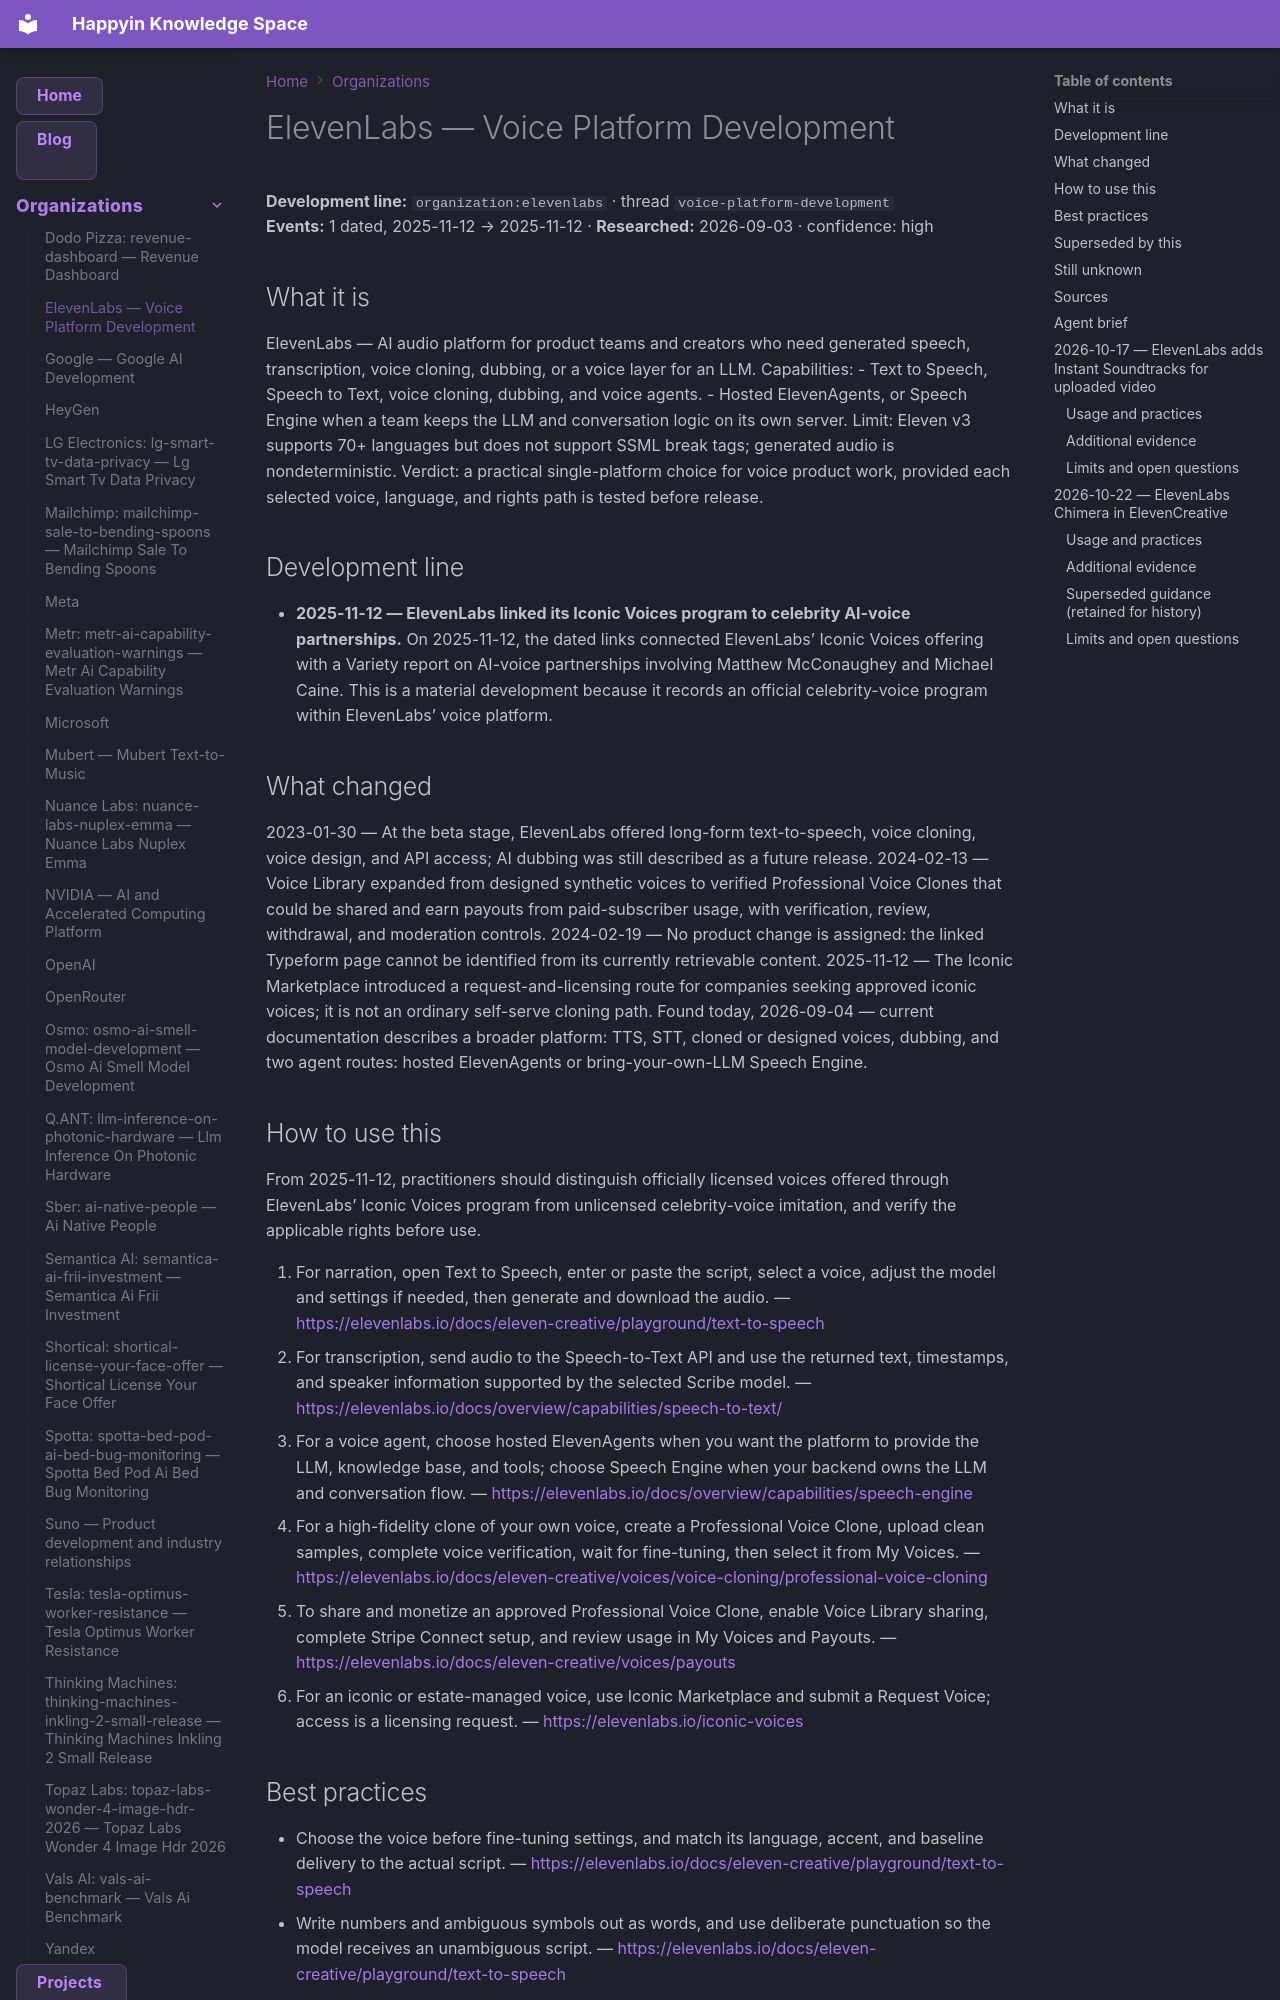

repository: AnastasiyaW/knowledge-space · page: organizations/elevenlabs/index.html · generator: mkdocs

---
title: ElevenLabs — Voice Platform Development
category: organizations
tags: [elevenlabs, organization, voice-platform-development]
aliases: ["ElevenLabs"]
---

# ElevenLabs — Voice Platform Development

**Development line:** `organization:elevenlabs` · thread `voice-platform-development`  
**Events:** 1 dated, 2025-11-12 → 2025-11-12 · **Researched:** 2026-09-03 · confidence: high

## What it is

ElevenLabs — AI audio platform for product teams and creators who need generated speech, transcription, voice cloning, dubbing, or a voice layer for an LLM. Capabilities: - Text to Speech, Speech to Text, voice cloning, dubbing, and voice agents. - Hosted ElevenAgents, or Speech Engine when a team keeps the LLM and conversation logic on its own server. Limit: Eleven v3 supports 70+ languages but does not support SSML break tags; generated audio is nondeterministic. Verdict: a practical single-platform choice for voice product work, provided each selected voice, language, and rights path is tested before release.

## Development line

- **2025-11-12 — ElevenLabs linked its Iconic Voices program to celebrity AI-voice partnerships.** On 2025-11-12, the dated links connected ElevenLabs’ Iconic Voices offering with a Variety report on AI-voice partnerships involving Matthew McConaughey and Michael Caine. This is a material development because it records an official celebrity-voice program within ElevenLabs’ voice platform.

## What changed

2023-01-30 — At the beta stage, ElevenLabs offered long-form text-to-speech, voice cloning, voice design, and API access; AI dubbing was still described as a future release. 2024-02-13 — Voice Library expanded from designed synthetic voices to verified Professional Voice Clones that could be shared and earn payouts from paid-subscriber usage, with verification, review, withdrawal, and moderation controls. 2024-02-19 — No product change is assigned: the linked Typeform page cannot be identified from its currently retrievable content. 2025-11-12 — The Iconic Marketplace introduced a request-and-licensing route for companies seeking approved iconic voices; it is not an ordinary self-serve cloning path. Found today, 2026-09-04 — current documentation describes a broader platform: TTS, STT, cloned or designed voices, dubbing, and two agent routes: hosted ElevenAgents or bring-your-own-LLM Speech Engine.

## How to use this

From 2025-11-12, practitioners should distinguish officially licensed voices offered through ElevenLabs’ Iconic Voices program from unlicensed celebrity-voice imitation, and verify the applicable rights before use.

1. For narration, open Text to Speech, enter or paste the script, select a voice, adjust the model and settings if needed, then generate and download the audio.
  — <https://elevenlabs.io/docs/eleven-creative/playground/text-to-speech>
2. For transcription, send audio to the Speech-to-Text API and use the returned text, timestamps, and speaker information supported by the selected Scribe model.
  — <https://elevenlabs.io/docs/overview/capabilities/speech-to-text/>
3. For a voice agent, choose hosted ElevenAgents when you want the platform to provide the LLM, knowledge base, and tools; choose Speech Engine when your backend owns the LLM and conversation flow.
  — <https://elevenlabs.io/docs/overview/capabilities/speech-engine>
4. For a high-fidelity clone of your own voice, create a Professional Voice Clone, upload clean samples, complete voice verification, wait for fine-tuning, then select it from My Voices.
  — <https://elevenlabs.io/docs/eleven-creative/voices/voice-cloning/professional-voice-cloning>
5. To share and monetize an approved Professional Voice Clone, enable Voice Library sharing, complete Stripe Connect setup, and review usage in My Voices and Payouts.
  — <https://elevenlabs.io/docs/eleven-creative/voices/payouts>
6. For an iconic or estate-managed voice, use Iconic Marketplace and submit a Request Voice; access is a licensing request.
  — <https://elevenlabs.io/iconic-voices>
